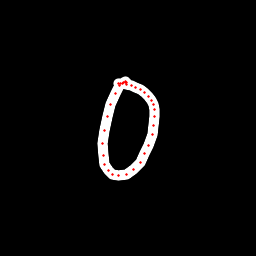

The data file committed next to this chart (first rows):
x, y, hover, eod
126.6, 83.97, 0.0, 0.0
126.3, 82.93, 0.0, 0.0
125.8, 82.12, 0.0, 0.0
125, 81.59, 0.0, 0.0
123.3, 82.43, 0.0, 0.0
119.9, 85.82, 0.0, 0.0
115.3, 93.61, 0.0, 0.0
110.6, 104.3, 0.0, 0.0
107.3, 116.5, 0.0, 0.0
104.4, 130.2, 0.0, 0.0
102.6, 143.3, 0.0, 0.0
103.1, 155.6, 0.0, 0.0
104.2, 164.3, 0.0, 0.0
108.1, 170, 0.0, 0.0
112.9, 174.1, 0.0, 0.0
118.7, 175.9, 0.0, 0.0
126.5, 174.3, 0.0, 0.0
133.4, 169.5, 0.0, 0.0
140.1, 162.3, 0.0, 0.0
144.9, 153.6, 0.0, 0.0
148.3, 145.2, 0.0, 0.0
152.4, 134.6, 0.0, 0.0
153.8, 125.5, 0.0, 0.0
154.5, 116.8, 0.0, 0.0
154.1, 109.5, 0.0, 0.0
153.3, 104.4, 0.0, 0.0
151.7, 100.4, 0.0, 0.0
148.4, 96.17, 0.0, 0.0
144.2, 92.35, 0.0, 0.0
140.1, 89.24, 0.0, 0.0
135.9, 87.03, 0.0, 0.0
131.6, 85.52, 0.0, 0.0
126.6, 84.51, 0.0, 0.0
122.5, 83.47, 0.0, 0.0
120.1, 83.08, 0.0, 0.0
118.6, 83.16, 0.0, 1.0
